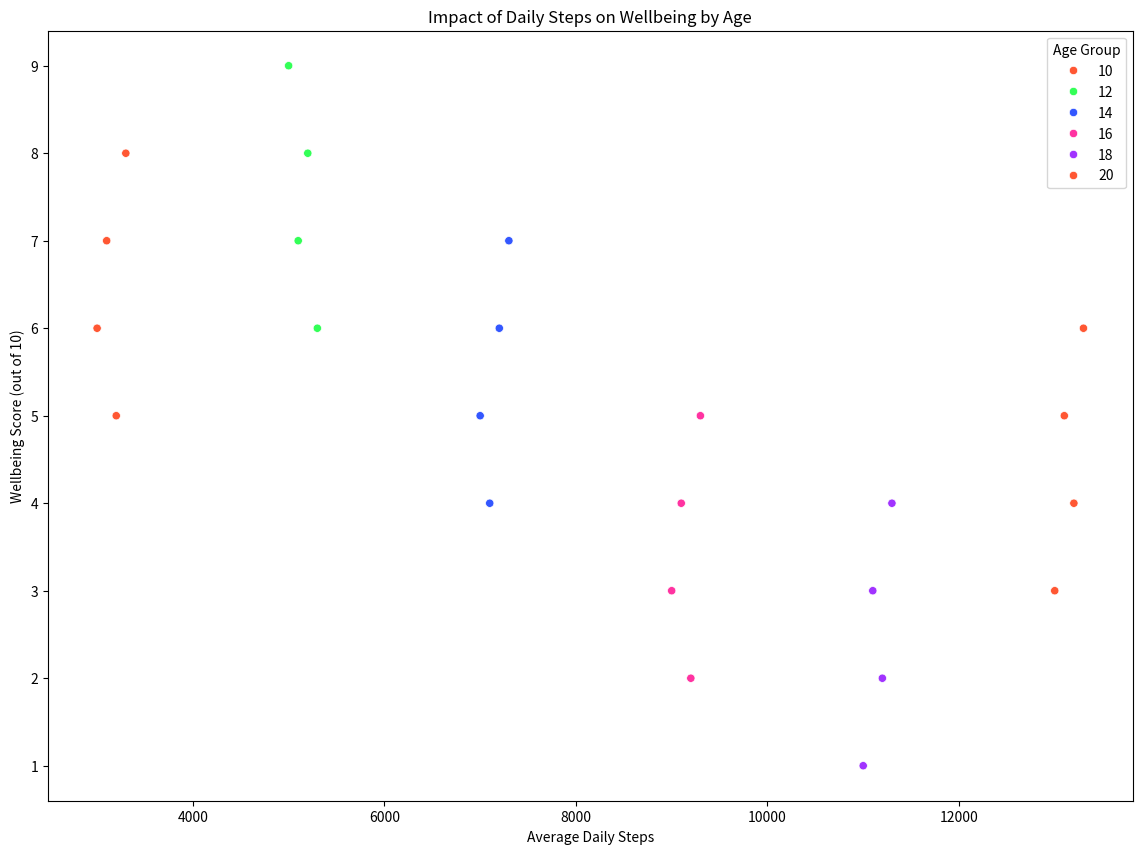

Generate this figure with matplotlib:

import seaborn as sns
import pandas as pd
import matplotlib.pyplot as plt

# Data from the table provided above
data = {
    'Age': [10, 10, 10, 10, 12, 12, 12, 12, 14, 14, 14, 14, 16, 16, 16, 16, 18, 18, 18, 18, 20, 20, 20, 20],
    'Steps_Per_Day': [3000, 3200, 3100, 3300, 5000, 5200, 5100, 5300, 7000, 7200, 7100, 7300, 9000, 9200, 9100, 9300, 11000, 11200, 11100, 11300, 13000, 13200, 13100, 13300],
    'Wellbeing_Score': [6, 5, 7, 8, 9, 8, 7, 6, 5, 6, 4, 7, 3, 2, 4, 5, 1, 2, 3, 4, 3, 4, 5, 6]
}

# Convert the dictionary into a DataFrame
df = pd.DataFrame(data)

# Create the scatterplot
plt.figure(figsize=(14, 10))
scatter_plot = sns.scatterplot(x='Steps_Per_Day', y='Wellbeing_Score', hue='Age', palette=['#FF5733', '#33FF57', '#3357FF', '#FF33A1', '#A133FF'], data=df)

# Customizing the scatterplot
scatter_plot.set_title('Impact of Daily Steps on Wellbeing by Age')
scatter_plot.set_xlabel('Average Daily Steps')
scatter_plot.set_ylabel('Wellbeing Score (out of 10)')

plt.legend(title='Age Group', loc='upper right')
plt.show()
